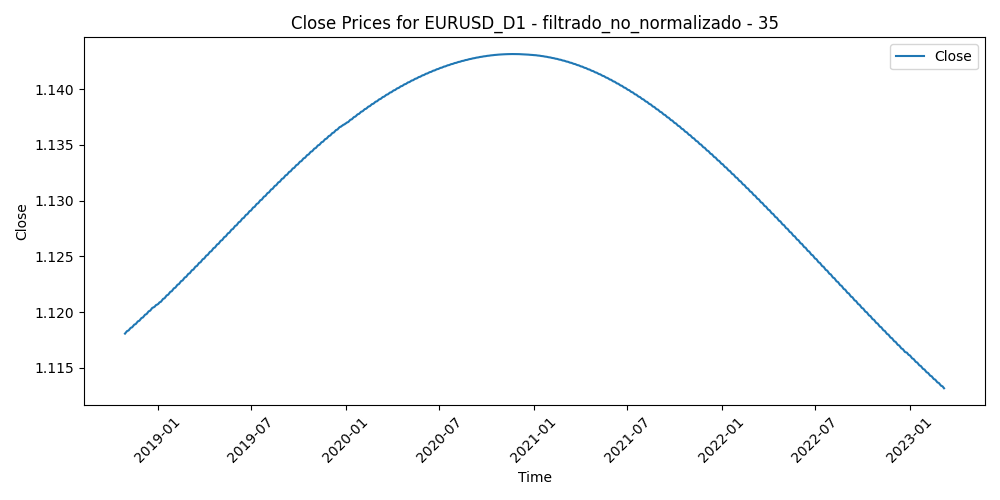

Source data for this figure (header and first rows):
Time, Close, Volume, diferencia_media_35
2018-10-29, 1.118, 104092, 0.01982
2018-10-30, 1.118, 94160, 0.02184
2018-10-31, 1.118, 103368, 0.02409
2018-11-01, 1.118, 111835, 0.01376
2018-11-02, 1.118, 119077, 0.0153
2018-11-05, 1.118, 90873, 0.01243
2018-11-06, 1.118, 89869, 0.009835
2018-11-07, 1.118, 146464, 0.009238
2018-11-08, 1.119, 111478, 0.01423
2018-11-09, 1.119, 105356, 0.01597
2018-11-12, 1.119, 104322, 0.02616
2018-11-13, 1.119, 117582, 0.01746
2018-11-14, 1.119, 135317, 0.01437
2018-11-15, 1.119, 142675, 0.01138
2018-11-16, 1.119, 111392, 0.002176
2018-11-19, 1.119, 83434, -0.001811
2018-11-20, 1.119, 98388, 0.005986
2018-11-21, 1.119, 93476, 0.004211
2018-11-22, 1.119, 80607, 0.002046
2018-11-23, 1.119, 80041, 0.008712
2018-11-26, 1.119, 80154, 0.008684
2018-11-27, 1.119, 96779, 0.01173
2018-11-28, 1.119, 103149, 0.003816
2018-11-29, 1.119, 93642, 0.0005149
2018-11-30, 1.119, 85769, 0.007215
2018-12-03, 1.12, 83634, 0.003153
2018-12-04, 1.12, 103975, 0.003681
2018-12-05, 1.12, 57074, 0.002976
2018-12-06, 1.12, 116070, -0.000534
2018-12-07, 1.12, 100921, -0.003218
2018-12-10, 1.12, 113092, 0.00106
2018-12-11, 1.12, 95964, 0.004325
2018-12-12, 1.12, 97796, -0.000802
2018-12-13, 1.12, 90249, 0.0002343
2018-12-14, 1.12, 83066, 0.005431
2018-12-17, 1.12, 76407, 0.0009494
2018-12-18, 1.12, 82014, -0.0005786
2018-12-19, 1.12, 112964, -0.00168
2018-12-20, 1.12, 122722, -0.008535
2018-12-21, 1.12, 103433, -0.00078
2018-12-24, 1.12, 76271, -0.004809
2018-12-26, 1.12, 57389, 0.0003731
2018-12-27, 1.121, 124196, -0.00735
2018-12-28, 1.121, 98881, -0.008051
2018-12-31, 1.121, 65547, -0.008166
2019-01-02, 1.121, 103782, 0.002325
2019-01-03, 1.121, 132179, -0.00245
2019-01-04, 1.121, 108149, -0.002499
2019-01-07, 1.121, 77179, -0.009779
2019-01-08, 1.121, 81861, -0.006429
2019-01-09, 1.121, 111940, -0.01634
2019-01-10, 1.121, 104574, -0.0117
2019-01-11, 1.121, 92884, -0.007887
2019-01-14, 1.121, 79075, -0.008151
2019-01-15, 1.121, 105695, -0.002272
2019-01-16, 1.121, 80976, 2.0285714285694922e-05
2019-01-17, 1.121, 95968, 0.0005874
2019-01-18, 1.121, 73480, 0.003079
2019-01-21, 1.122, 48361, 0.002673
2019-01-22, 1.122, 65712, 0.003487
... 1,072 more rows
